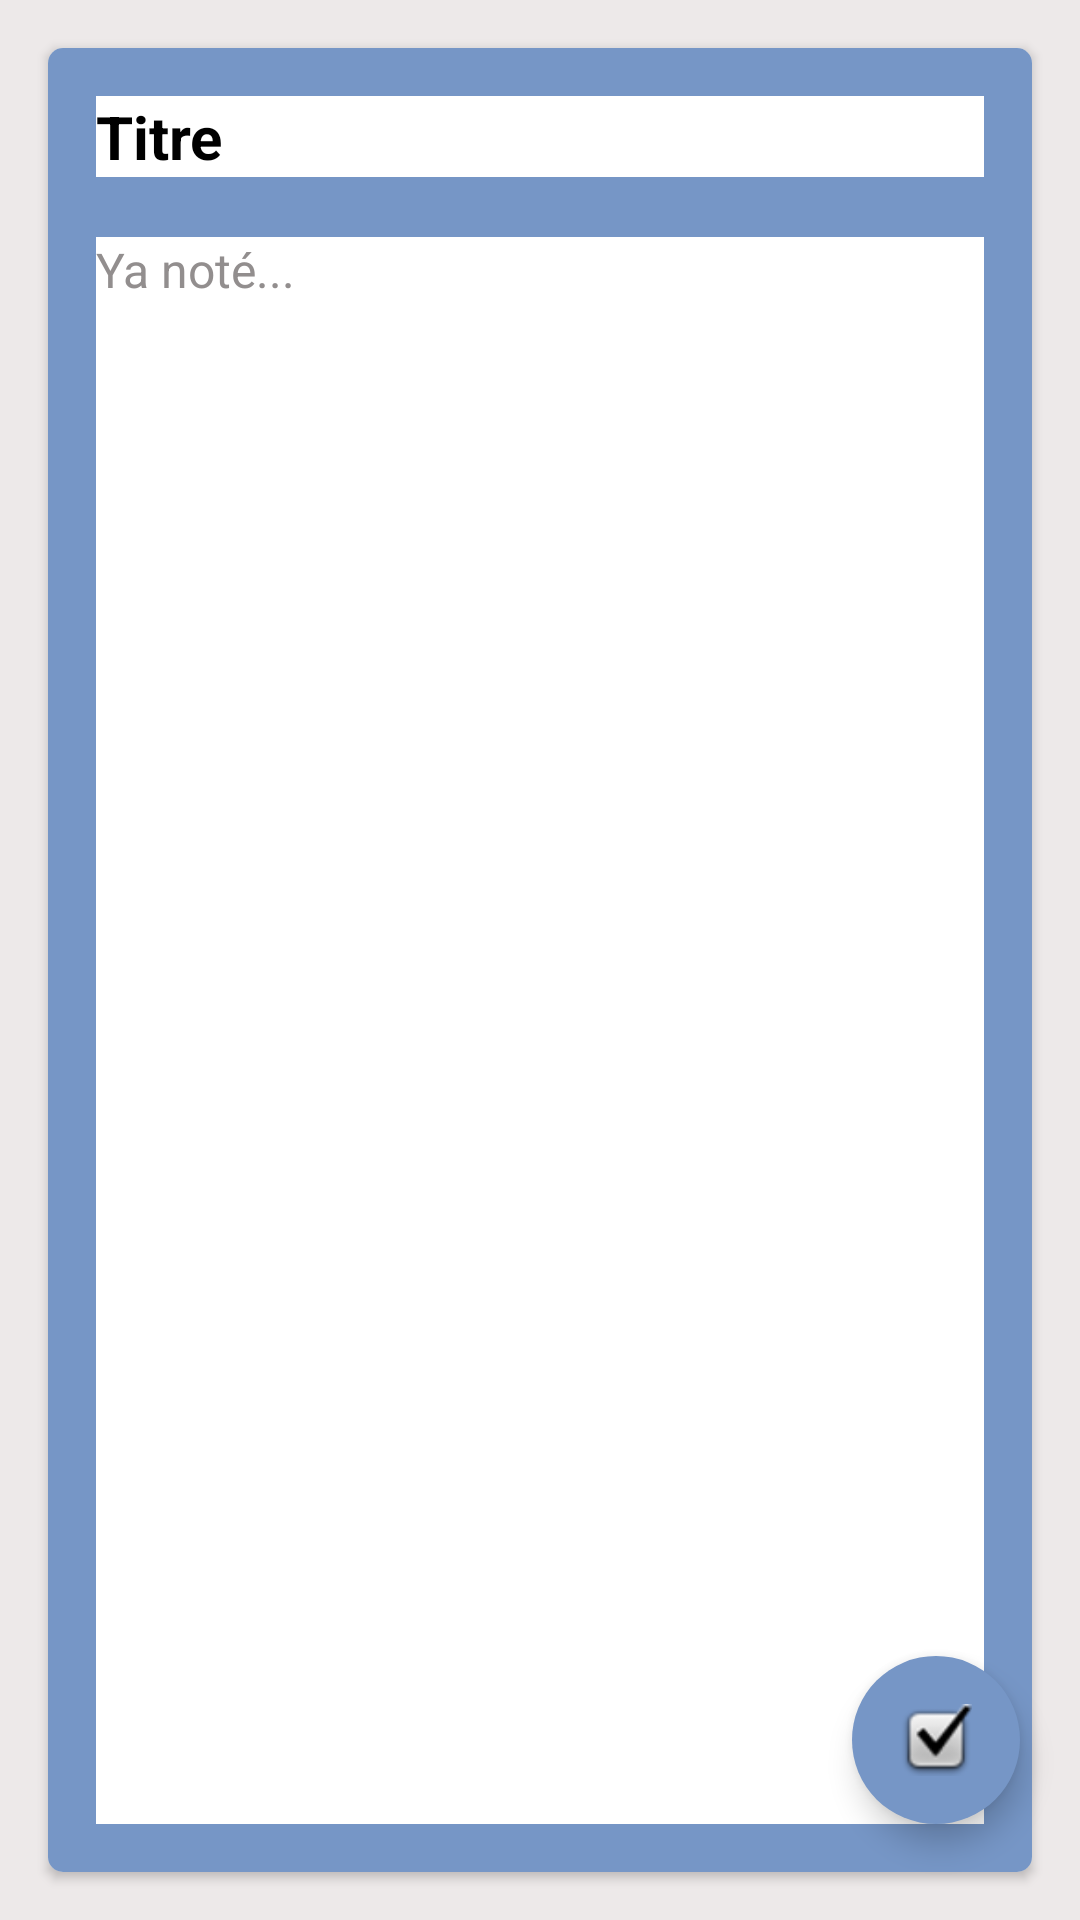

Android layout source for this screen:
<!-- AndroidManifest.xml: application theme Theme.Yanote -->
<!-- res/layout/fragment_update_yanote.xml -->
<?xml version="1.0" encoding="utf-8"?>
<androidx.constraintlayout.widget.ConstraintLayout xmlns:android="http://schemas.android.com/apk/res/android"
    xmlns:tools="http://schemas.android.com/tools"
    android:layout_width="match_parent"
    android:layout_height="match_parent"
    xmlns:app="http://schemas.android.com/apk/res-auto"
    android:background="@color/background_white"
    tools:context=".fragments.UpdateYanoteFrag">

    <LinearLayout
        android:id="@+id/linearLayout"
        android:layout_width="match_parent"
        android:layout_height="match_parent"
        android:orientation="vertical">

        <androidx.cardview.widget.CardView
            android:layout_width="match_parent"
            android:layout_height="match_parent"
            android:layout_margin="16dp"
            android:elevation="8dp"
            app:cardCornerRadius="5dp"
            android:background="@color/white">

            <LinearLayout
                android:layout_width="match_parent"
                android:layout_height="match_parent"
                android:orientation="vertical"
                android:padding="16dp"
                android:background="@color/colorAccent"
                >

                <EditText
                    android:id="@+id/yaNoteTitreUpdate"
                    android:layout_width="match_parent"
                    android:layout_height="wrap_content"
                    android:background="@color/white"
                    android:ems="10"
                    android:hint="Titre"
                    android:inputType="text"
                    android:textColor="@color/black"
                    android:textColorHint="@color/black"
                    android:textSize="20sp"
                    android:textStyle="bold"

                    />

                <EditText
                    android:id="@+id/yaNoteContenuUpdate"
                    android:layout_width="match_parent"
                    android:layout_height="match_parent"
                    android:layout_marginTop="20dp"
                    android:background="@color/white"
                    android:ems="10"
                    android:gravity="start|top"
                    android:hint="Ya noté..."
                    android:inputType="textMultiLine"
                    android:textColor="@color/black"
                    android:textColorHint="@color/hintColor"
                    android:textSize="16sp"
                    />
            </LinearLayout>

        </androidx.cardview.widget.CardView>

    </LinearLayout>

    <com.google.android.material.floatingactionbutton.FloatingActionButton
        android:id="@+id/btnModifier"
        android:layout_width="wrap_content"
        android:layout_height="wrap_content"
        android:layout_marginEnd="20dp"
        android:layout_marginBottom="32dp"
        android:clickable="true"
        android:backgroundTint="@color/colorAccent"
        android:tintMode="@color/colorPrimary"
        app:borderWidth="0dp"
        android:src="@android:drawable/checkbox_on_background"
        app:layout_constraintBottom_toBottomOf="@+id/linearLayout"
        app:layout_constraintEnd_toEndOf="parent"
        android:contentDescription="TODO" />
</androidx.constraintlayout.widget.ConstraintLayout>
<!-- resources referenced by this layout -->
<resources>
  <color name="background_white">#EDE9E9</color>
  <color name="black">#FF000000</color>
  <color name="colorAccent">#7696C6</color>
  <color name="colorPrimary">@android:color/holo_blue_light</color>
  <color name="hintColor">#928E8E</color>
  <color name="white">#FFFFFFFF</color>
  <style name="Theme.Yanote" parent="Theme.MaterialComponents.DayNight.NoActionBar">
          
          <item name="colorPrimary">@color/colorPrimary</item>
          <item name="colorPrimaryVariant">@color/colorPrimaryDark</item>
          <item name="colorOnPrimary">@color/white</item>
  
          
          <item name="android:statusBarColor" tools:targetApi="l">@color/colorAccent</item>
          
      </style>
  <color name="colorPrimaryDark">@android:color/holo_blue_dark</color>
</resources>
